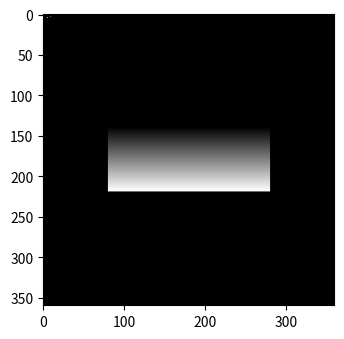

Source code (Python):
import numpy as np
from PIL import Image
from matplotlib import pyplot as plt
from matplotlib.animation import FuncAnimation
from scipy.ndimage import convolve
import random

plt.rcParams["figure.figsize"] = [7.00, 3.50]
plt.rcParams["figure.autolayout"] = True

length = 1000
N = 360

reel = []

# Spremenimo density in density0 na 2D namesto 3D matrike
density = np.zeros((N, N))
density0 = np.zeros((N, N))
density0[5, 5] = 0.9
density0[1, 1] = 0.5
density0[4, 9] = 0.7

# Vnaprej normalizirano Gaussovo jedro
g_size = 11
gauss = np.zeros((g_size, g_size))
for i in range(g_size):
    for j in range(g_size):
        dst = np.sqrt((i - g_size // 2) ** 2 + (j - g_size // 2) ** 2)
        gauss[i, j] = np.exp(-0.1 * dst ** 2)
gauss /= gauss.sum()  # Normaliziramo jedro

# Definiramo pravokotnik
def pravokotnik_g(x0, y0, x, y):
    for i in range(x0, x0 + x):
        for j in range(y0, y0 + y):
            density0[i, j] = (i - x0) / x  # Gradient

def pravokotnik(x0, y0, x, y):
    for i in range(x0, x0 + x):
        for j in range(y0, y0 + y):
            density0[i, j] = 1

pravokotnik_g(N // 2 - 40, N // 2 - 100, 80, 200)

reel.append(density0.copy())

# Uporabimo scipy konvolucijo za hitrejše računanje
for k in range(length):
    density = convolve(density0, gauss, mode='constant', cval=0.0)
    reel.append(density.copy())
    density0 = density.copy()

    pravokotnik(20,20,10,300)
    if k % (length // 10 + 1) == 0:
        print("Smo na ", (k / length) * 100, " %")

fig, ax = plt.subplots()
img = ax.imshow(reel[0], cmap='gray')

def update(frame):
    img.set_array(frame)
    return [img]

ani = FuncAnimation(fig, update, frames=reel, interval=1, blit=True)
plt.show()

# Shranjevanje končne slike
width1, height1 = N, N
im = Image.new('L', (width1, height1))
pix = im.load()
for y in range(height1):
    for x in range(width1):
        pix[x, y] = int(density[y, x] * 255.9999)

im = im.resize((width1 * 10, height1 * 10), resample=Image.NEAREST)
im.save('test.png')
